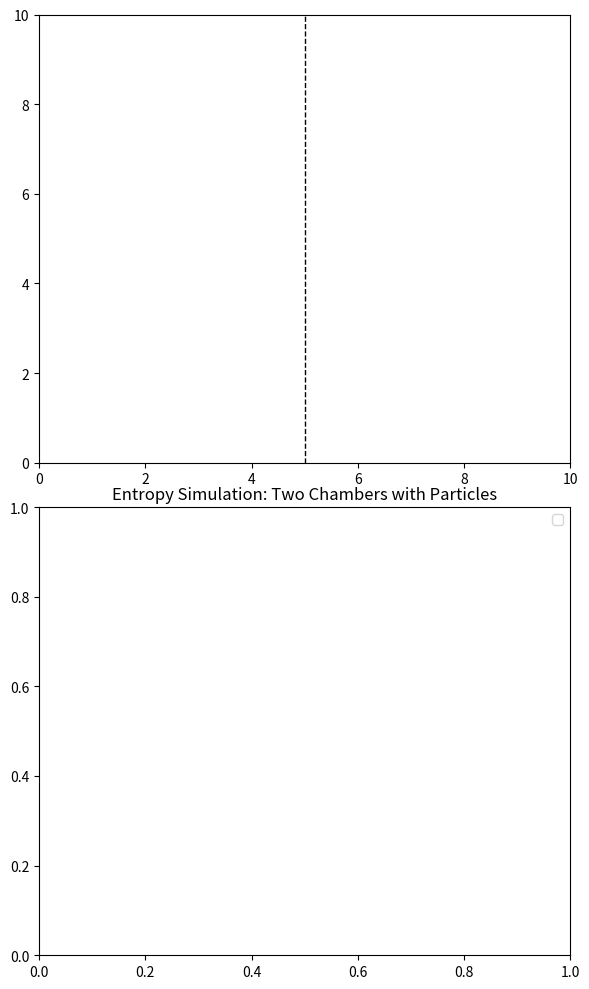

Reproduce this figure in Python.
import matplotlib.pyplot as plt
import matplotlib.animation as animation
import numpy as np
import random

# Simulation parameters
num_particles = 6  # Total number of particles
chamber_size = 10  # Size of the chamber
door_open_time = 5  # Time in seconds before the door opens
simulation_time = 100  # Total simulation time in seconds
fps = 30  # Frames per second

# Temperature determines particle speed
temperature = 300  # Starting temperature (arbitrary units)
particle_speed = 10  # Adjusted speed for visibility

# Initialize particles with random positions and velocities
particles = {
    'x': np.concatenate([
        np.random.uniform(0, chamber_size / 2, num_particles // 2),  # Left chamber
        np.random.uniform(chamber_size / 2, chamber_size, num_particles // 2)  # Right chamber
    ]),
    'y': np.random.uniform(0, chamber_size, num_particles),
    'vx': np.random.uniform(-1, 1, num_particles) * particle_speed,
    'vy': np.random.uniform(-1, 1, num_particles) * particle_speed
}

# Create figure and axes
fig, (ax, ax_hist) = plt.subplots(2, 1, figsize=(6, 10))
ax.set_xlim(0, chamber_size)
ax.set_ylim(0, chamber_size)
ax.axvline(x=chamber_size / 2, color='black', linestyle='--', linewidth=1)

particle_plot, = ax.plot([], [], 'bo', label='Particles')
time_text = ax.text(0.02, 0.95, '', transform=ax.transAxes)
entropy_text = ax.text(0.02, 0.90, '', transform=ax.transAxes)
temperature_text = ax.text(0.02, 0.85, '', transform=ax.transAxes)

door_open = False
time_elapsed = 0

# Prepare histogram
distribution_counts = {}
for left in range(num_particles + 1):
    right = num_particles - left
    distribution = f"{left} left - {right} right"
    distribution_counts[distribution] = 0

distributions = list(distribution_counts.keys())
hist_data = np.zeros(len(distributions))

# Function to initialize the animation
def init():
    particle_plot.set_data([], [])
    time_text.set_text('')
    entropy_text.set_text('')
    temperature_text.set_text('')
    return particle_plot, time_text, entropy_text, temperature_text

# Function to update particle positions
def update_positions():
    for i in range(num_particles):
        # Update positions based on velocity
        particles['x'][i] += particles['vx'][i] / fps
        particles['y'][i] += particles['vy'][i] / fps

        # Handle collisions with walls
        if particles['x'][i] <= 0 or particles['x'][i] >= chamber_size:
            particles['vx'][i] *= -1
        if particles['y'][i] <= 0 or particles['y'][i] >= chamber_size:
            particles['vy'][i] *= -1

        # Handle collisions with closed door
        if not door_open:
            if particles['x'][i] > chamber_size / 2:
                particles['vx'][i] *= -1

# Function to compute entropy
def calculate_entropy():
    left_count = sum(1 for x in particles['x'] if x < chamber_size / 2)
    right_count = num_particles - left_count
    if left_count == 0 or right_count == 0:
        return 0
    p_left = left_count / num_particles
    p_right = right_count / num_particles
    return - (p_left * np.log2(p_left) + p_right * np.log2(p_right))

# Function to update histogram (starts only when door is open)
def update_histogram():
    if door_open:
        left_count = sum(1 for x in particles['x'] if x < chamber_size / 2)
        right_count = num_particles - left_count
        distribution = f"{left_count} left - {right_count} right"
        distribution_counts[distribution] += 1

        # Update histogram data
        for i, dist in enumerate(distributions):
            hist_data[i] = distribution_counts[dist]

        # Plot histogram
        ax_hist.clear()
        ax_hist.bar(distributions, hist_data, color='skyblue')
        ax_hist.set_title('Particle Distribution Histogram (After Door Opens)')
        ax_hist.set_xlabel('Distribution')
        ax_hist.set_ylabel('Count')
        ax_hist.set_xticklabels(distributions, rotation=45, ha='right')

# Animation update function
def update(frame):
    global door_open, time_elapsed
    time_elapsed += 1 / fps
    if time_elapsed >= door_open_time:
        door_open = True

    update_positions()
    update_histogram()

    # Update particle positions
    particle_plot.set_data(particles['x'], particles['y'])
    
    # Update time, entropy, and temperature text
    time_text.set_text(f'Time: {time_elapsed:.1f}s')
    entropy_text.set_text(f'Entropy: {calculate_entropy():.2f}')
    temperature_text.set_text(f'Temperature: {temperature}K')

    return particle_plot, time_text, entropy_text, temperature_text

# Run animation
ani = animation.FuncAnimation(fig, update, init_func=init, frames=int(simulation_time * fps), interval=1000 / fps, blit=False)
plt.tight_layout()
plt.legend()
plt.title('Entropy Simulation: Two Chambers with Particles')
plt.show()
